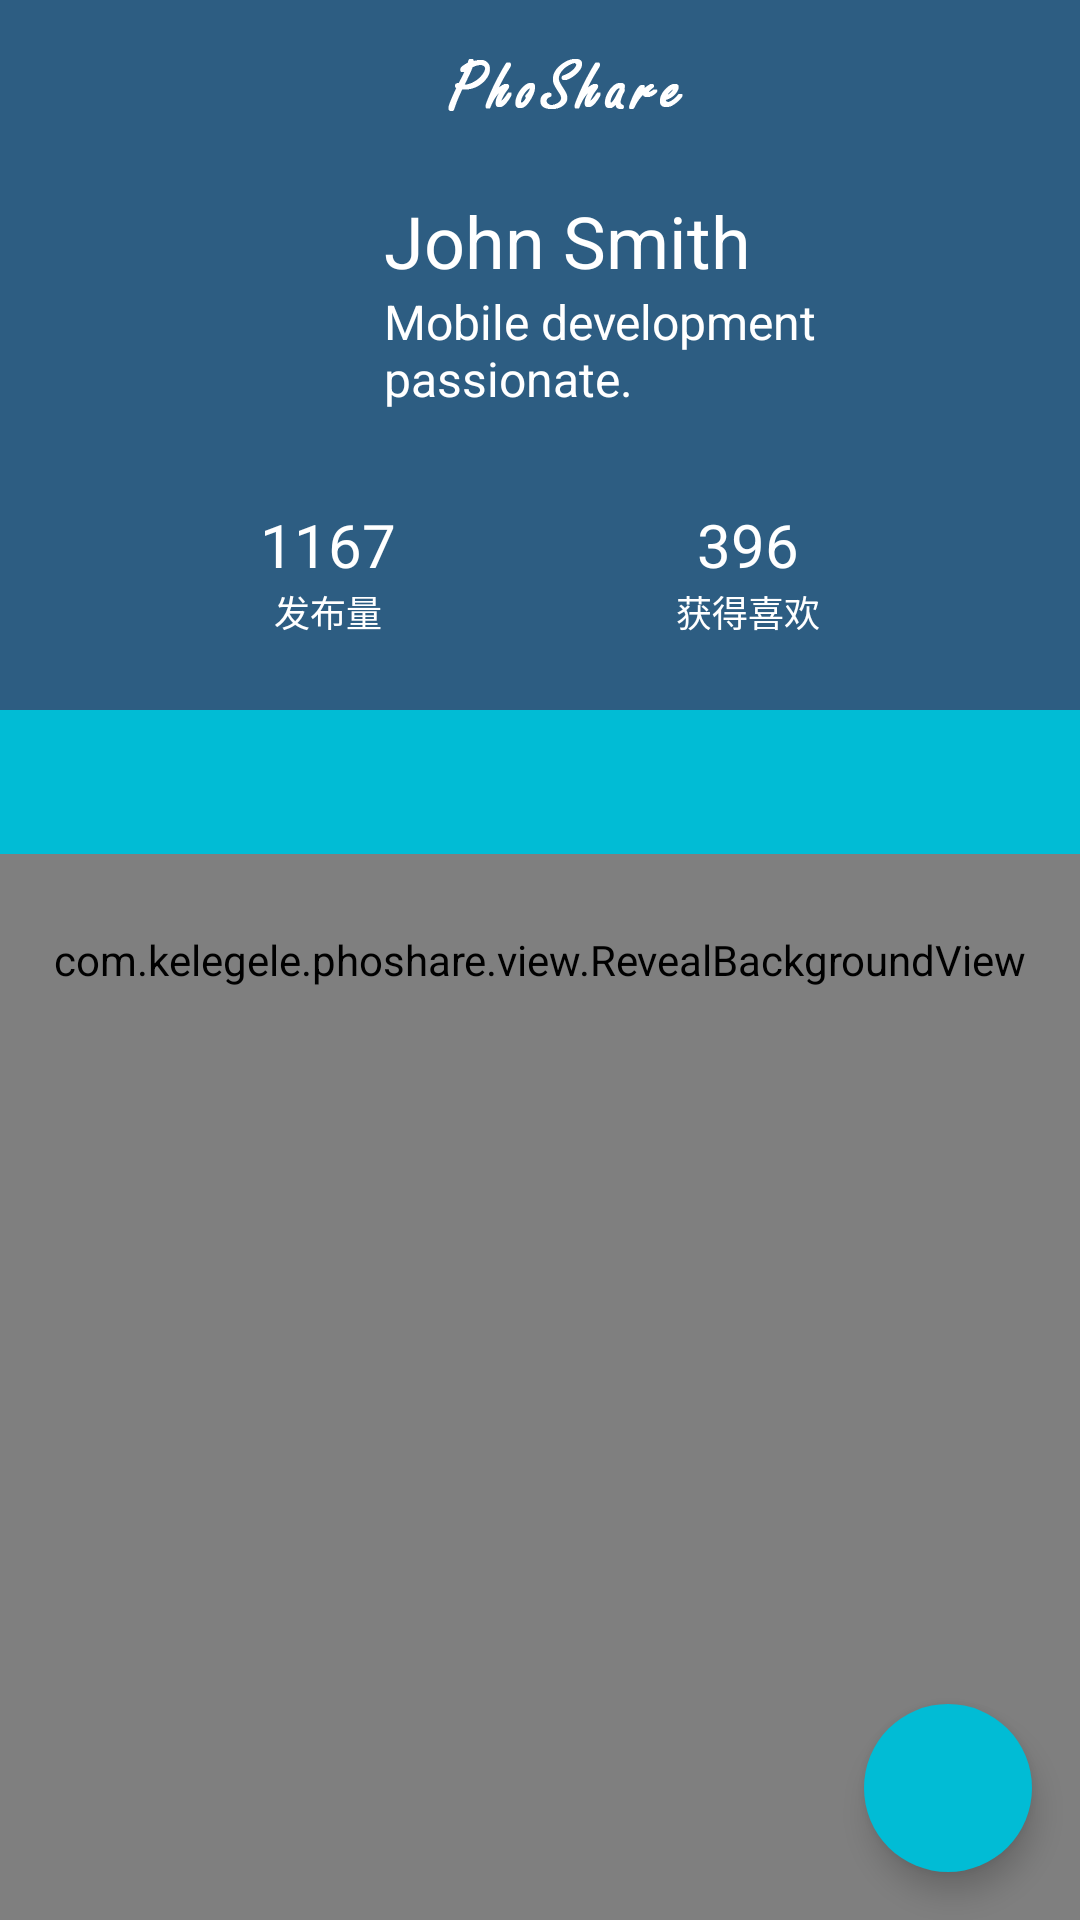

Reconstruct the res/layout file that produces this screen, plus the resources it refers to.
<!-- AndroidManifest.xml: activity theme AppTheme.TransparentActivity -->
<!-- res/layout/activity_user_profile.xml -->
<?xml version="1.0" encoding="utf-8"?>
<RelativeLayout xmlns:android="http://schemas.android.com/apk/res/android"
    xmlns:app="http://schemas.android.com/apk/res-auto"
    android:layout_width="match_parent"
    android:layout_height="match_parent"
    android:orientation="vertical">

    <com.kelegele.phoshare.view.RevealBackgroundView
        android:id="@+id/vRevealBackground"
        android:layout_width="match_parent"
        android:layout_height="match_parent" />

    <androidx.coordinatorlayout.widget.CoordinatorLayout
        android:id="@+id/content"
        android:layout_width="match_parent"
        android:layout_height="match_parent"
        android:orientation="vertical">

        <androidx.recyclerview.widget.RecyclerView
            android:id="@+id/rvUserProfile"
            android:layout_width="match_parent"
            android:layout_height="match_parent"
            app:layout_behavior="@string/appbar_scrolling_view_behavior" />

        <com.google.android.material.appbar.AppBarLayout
            android:id="@+id/appBarLayout"
            android:layout_width="match_parent"
            android:layout_height="wrap_content"
            android:background="@android:color/transparent"
            android:theme="@style/ThemeOverlay.AppCompat.Dark.ActionBar">

            <com.google.android.material.appbar.CollapsingToolbarLayout
                android:id="@+id/collapsing_toolbar"
                android:layout_width="match_parent"
                android:layout_height="match_parent"
                app:contentScrim="?attr/colorPrimary"
                app:layout_scrollFlags="scroll|exitUntilCollapsed">

                <LinearLayout
                    android:id="@+id/vUserProfileRoot"
                    android:layout_width="match_parent"
                    android:layout_height="wrap_content"
                    android:background="?attr/colorPrimary"
                    android:clipChildren="false"
                    android:clipToPadding="false"
                    android:orientation="vertical"
                    android:paddingLeft="24dp"
                    android:paddingTop="64dp"
                    android:paddingRight="24dp"
                    android:paddingBottom="24dp"
                    app:layout_collapseMode="parallax">

                    <LinearLayout
                        android:layout_width="match_parent"
                        android:layout_height="wrap_content"
                        android:clipChildren="false">

                        <ImageView
                            android:id="@+id/ivUserProfilePhoto"
                            android:layout_width="@dimen/user_profile_avatar_size"
                            android:layout_height="@dimen/user_profile_avatar_size"
                            android:layout_marginEnd="16dp" />

                        <LinearLayout
                            android:id="@+id/vUserDetails"
                            android:layout_width="wrap_content"
                            android:layout_height="wrap_content"
                            android:layout_weight="1"
                            android:orientation="vertical">

                            <TextView
                                android:id="@+id/userName"
                                android:layout_width="match_parent"
                                android:layout_height="wrap_content"
                                android:text="John Smith"
                                android:textColor="#ffffff"
                                android:textSize="24sp" />

                            <TextView
                                android:id="@+id/userIntroduce"
                                android:layout_width="match_parent"
                                android:layout_height="wrap_content"
                                android:text="Mobile development passionate."
                                android:textColor="#ffffff"
                                android:textSize="16sp" />
                        </LinearLayout>
                    </LinearLayout>

                    <LinearLayout
                        android:id="@+id/vUserStats"
                        android:layout_width="match_parent"
                        android:layout_height="wrap_content"
                        android:layout_marginLeft="16dp"
                        android:layout_marginTop="16dp"
                        android:layout_marginRight="16dp">

                        <LinearLayout
                            android:layout_width="wrap_content"
                            android:layout_height="wrap_content"
                            android:layout_weight="1"
                            android:gravity="center"
                            android:orientation="vertical">

                            <TextView
                                android:id="@+id/userFeeds"
                                android:layout_width="wrap_content"
                                android:layout_height="wrap_content"
                                android:text="1167"
                                android:textColor="#ffffff"
                                android:textSize="20sp" />

                            <TextView
                                android:layout_width="wrap_content"
                                android:layout_height="wrap_content"
                                android:text="发布量"
                                android:textColor="#ffffff"
                                android:textSize="12sp" />
                        </LinearLayout>

                        <LinearLayout
                            android:layout_width="wrap_content"
                            android:layout_height="wrap_content"
                            android:layout_weight="1"
                            android:gravity="center"
                            android:orientation="vertical">

                            <TextView
                                android:id="@+id/userLiked"
                                android:layout_width="wrap_content"
                                android:layout_height="wrap_content"
                                android:text="396"
                                android:textColor="#ffffff"
                                android:textSize="20sp" />

                            <TextView
                                android:layout_width="wrap_content"
                                android:layout_height="wrap_content"
                                android:text="获得喜欢"
                                android:textColor="#ffffff"
                                android:textSize="12sp" />
                        </LinearLayout>
                    </LinearLayout>

                </LinearLayout>

                <androidx.appcompat.widget.Toolbar
                    android:id="@+id/toolbar"
                    android:layout_width="match_parent"
                    android:layout_height="?attr/actionBarSize"
                    android:background="?attr/colorPrimary"
                    app:elevation="@dimen/default_elevation"
                    app:layout_collapseMode="pin"
                    app:layout_scrollFlags="scroll|enterAlways"
                    app:theme="@style/ThemeOverlay.AppCompat.Dark.ActionBar">

                    <ImageView
                        android:id="@+id/ivLogo"
                        android:layout_width="match_parent"
                        android:layout_height="match_parent"
                        android:layout_gravity="center"
                        android:scaleType="center"
                        android:src="@drawable/img_toolbar_logo" />
                </androidx.appcompat.widget.Toolbar>

            </com.google.android.material.appbar.CollapsingToolbarLayout>

            <FrameLayout
                android:layout_width="match_parent"
                android:layout_height="48dp">

                <com.google.android.material.tabs.TabLayout
                    android:id="@+id/tlUserProfileTabs"
                    android:layout_width="match_parent"
                    android:layout_height="48dp"
                    android:background="?attr/colorAccent"
                    app:tabGravity="fill"
                    app:tabIndicatorColor="#5be5ad"
                    app:tabIndicatorHeight="4dp"
                    app:tabMode="fixed" />

            </FrameLayout>

        </com.google.android.material.appbar.AppBarLayout>

        <com.google.android.material.floatingactionbutton.FloatingActionButton
            android:id="@+id/btnCreate"
            android:layout_width="wrap_content"
            android:layout_height="wrap_content"
            android:layout_alignParentRight="true"
            android:layout_alignParentBottom="true"
            android:layout_gravity="bottom|right"
            android:layout_marginRight="@dimen/btn_fab_margins"
            android:layout_marginBottom="@dimen/btn_fab_margins"
            android:src="@drawable/ic_instagram_white"
            app:borderWidth="0dp"
            app:elevation="6dp"
            app:pressedTranslationZ="12dp" />

    </androidx.coordinatorlayout.widget.CoordinatorLayout>


    
    
    

    
    
    
    
    
    


    
    
    
    
    
    
    
    
    

    
    
    
    
    
    
    
    
    
    
    
    
</RelativeLayout>
<!-- res/layout/view_feed_toolbar.xml (included above) -->
<?xml version="1.0" encoding="utf-8"?>
<androidx.appcompat.widget.Toolbar xmlns:android="http://schemas.android.com/apk/res/android"
    xmlns:app="http://schemas.android.com/apk/res-auto"
    android:id="@+id/toolbar"
    android:layout_width="match_parent"
    android:layout_height="?attr/actionBarSize"
    android:background="?attr/colorPrimary"
    android:elevation="@dimen/default_elevation"
    app:theme="@style/ThemeOverlay.AppCompat.Dark.ActionBar">

    <ImageView
        android:id="@+id/ivLogo"
        android:layout_width="match_parent"
        android:layout_height="match_parent"
        android:layout_gravity="center"
        android:scaleType="center"
        android:src="@drawable/img_toolbar_logo"
        android:contentDescription="TODO" />
</androidx.appcompat.widget.Toolbar>
<!-- resources referenced by this layout -->
<resources>
  <dimen name="btn_fab_margins">16dp</dimen>
  <dimen name="btn_fab_size">56dp</dimen>
  <dimen name="default_elevation">8dp</dimen>
  <dimen name="user_profile_avatar_size">88dp</dimen>
  <!-- drawable btn_fab_default (drawable-v24) -->
  <?xml version="1.0" encoding="utf-8"?>
  <ripple xmlns:android="http://schemas.android.com/apk/res/android"
      android:color="@color/fab_color_shadow">
      <item>
          <shape android:shape="oval">
              <solid android:color="@color/style_color_accent" />
          </shape>
      </item>
  </ripple>
  <!-- drawable img_toolbar_logo: png bitmap (drawable-xxhdpi, 2882 bytes) -->
  <style name="AppTheme.TransparentActivity">
          <item name="android:windowBackground">@android:color/transparent</item>
          <item name="android:windowIsTranslucent">true</item>
      </style>
  <color name="fab_color_shadow">#44000000</color>
  <color name="style_color_accent">#01bcd5</color>
</resources>
